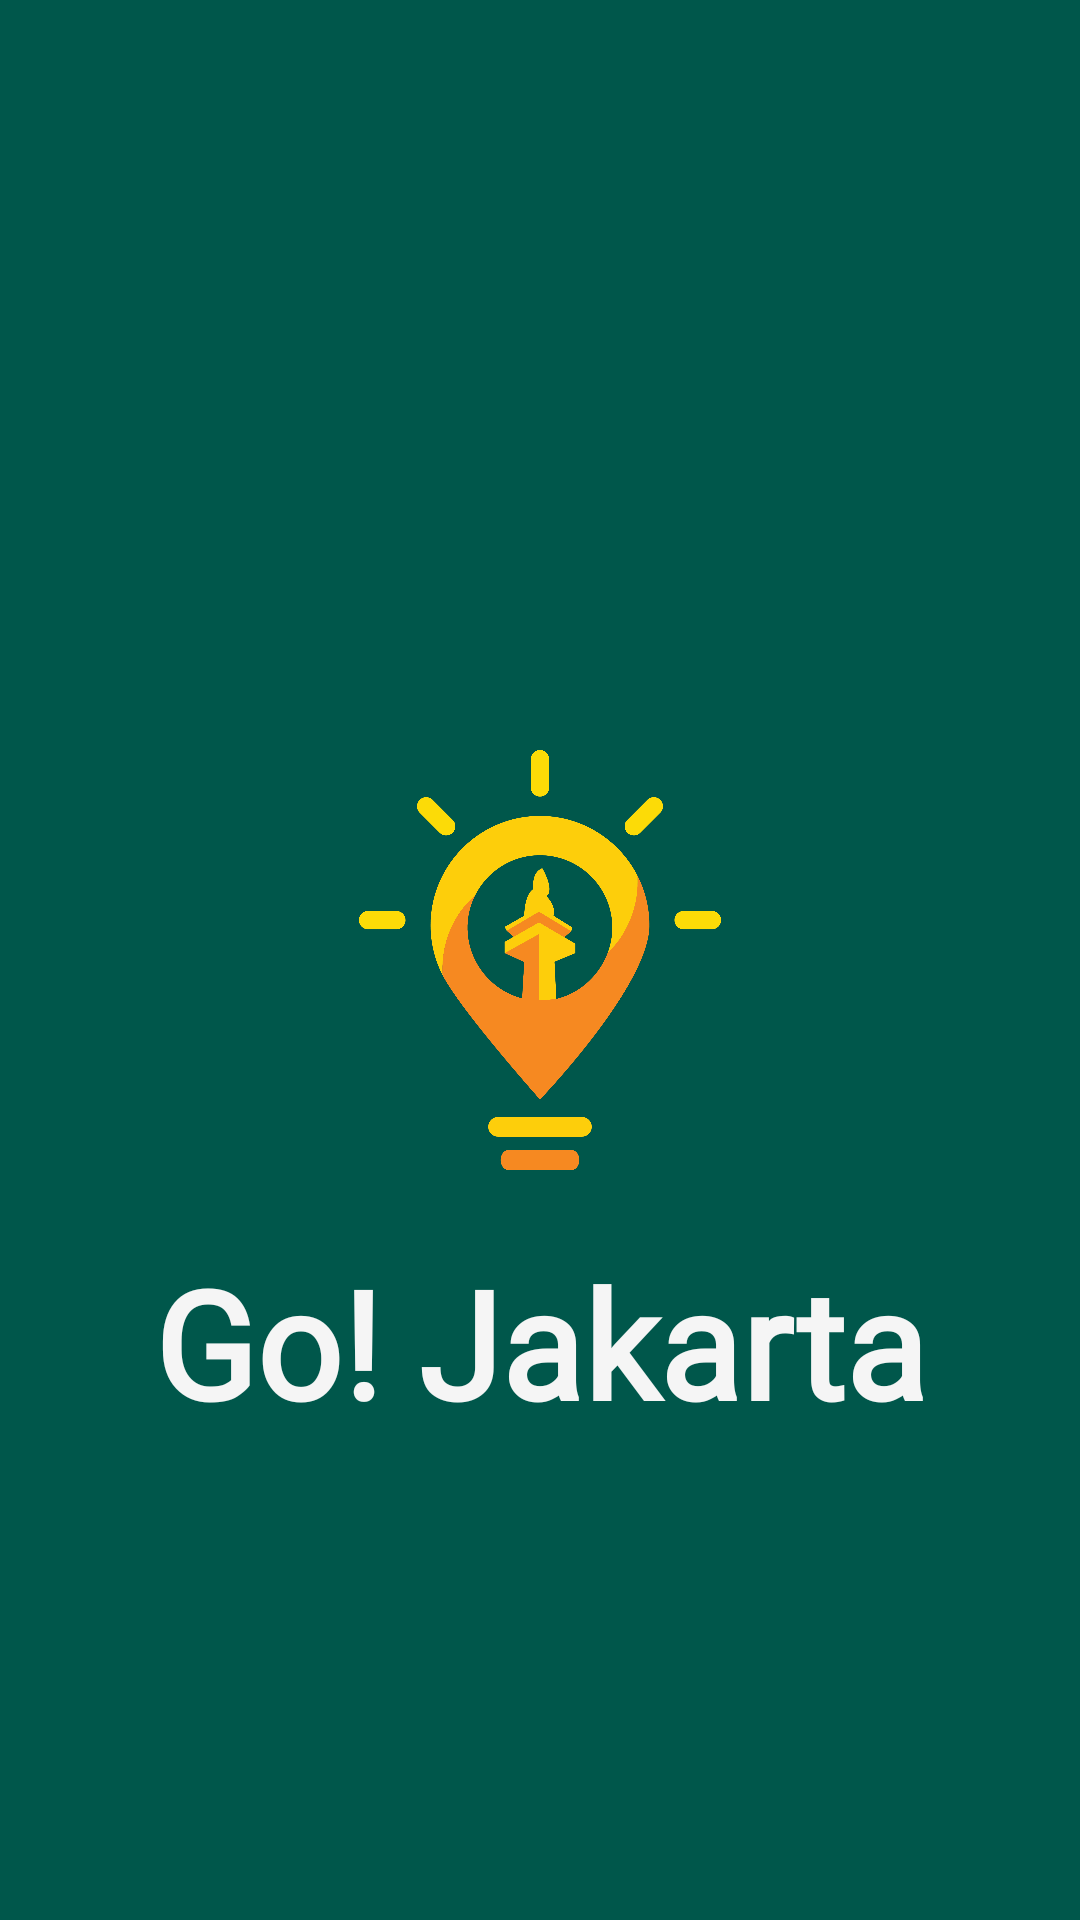

Produce the Android XML layout that renders to this screen, including the resource entries it uses.
<!-- AndroidManifest.xml: activity theme SplashScreenTheme -->
<!-- res/layout/activity_splash_screen.xml -->
<?xml version="1.0" encoding="utf-8"?>
<RelativeLayout xmlns:android="http://schemas.android.com/apk/res/android"
    xmlns:tools="http://schemas.android.com/tools"
    android:layout_width="match_parent"
    android:layout_height="match_parent"
    android:background="@color/colorPrimaryDark"
    android:padding="@dimen/size_48dp"
    tools:context=".controller.splashscreen.SplashScreenActivity">

    <ImageView
        android:id="@+id/logo"
        android:layout_width="@dimen/size_140dp"
        android:layout_height="@dimen/size_140dp"
        android:layout_centerInParent="true"
        android:layout_marginBottom="@dimen/size_24dp"
        android:layout_marginTop="@dimen/size_140dp"
        android:adjustViewBounds="true"
        android:src="@drawable/logojakarta" />

    <TextView
        android:layout_width="match_parent"
        android:layout_height="wrap_content"
        android:layout_below="@id/logo"
        android:fontFamily="@font/brushed"
        android:gravity="center"
        android:text="@string/app_name"
        android:textColor="@color/whiteSmoke"
        android:textSize="@dimen/size_50sp"
        android:textStyle="bold" />

</RelativeLayout>
<!-- resources referenced by this layout -->
<resources>
  <color name="colorPrimaryDark">#00574B</color>
  <color name="whiteSmoke">#f5f5f5</color>
  <dimen name="size_140dp">140dp</dimen>
  <dimen name="size_24dp">24dp</dimen>
  <dimen name="size_48dp">48dp</dimen>
  <dimen name="size_50sp">50sp</dimen>
  <!-- drawable logojakarta: png bitmap (drawable, 100358 bytes) -->
  <string name="app_name">Go! Jakarta</string>
  <style name="SplashScreenTheme" parent="Theme.AppCompat.Light.NoActionBar">
          
          <item name="colorPrimary">@color/colorPrimary</item>
          <item name="colorPrimaryDark">@color/colorPrimaryDark</item>
          <item name="colorAccent">@color/colorAccent</item>
      </style>
  <color name="colorPrimary">#118A4B</color>
  <color name="colorAccent">#FF0000</color>
</resources>
